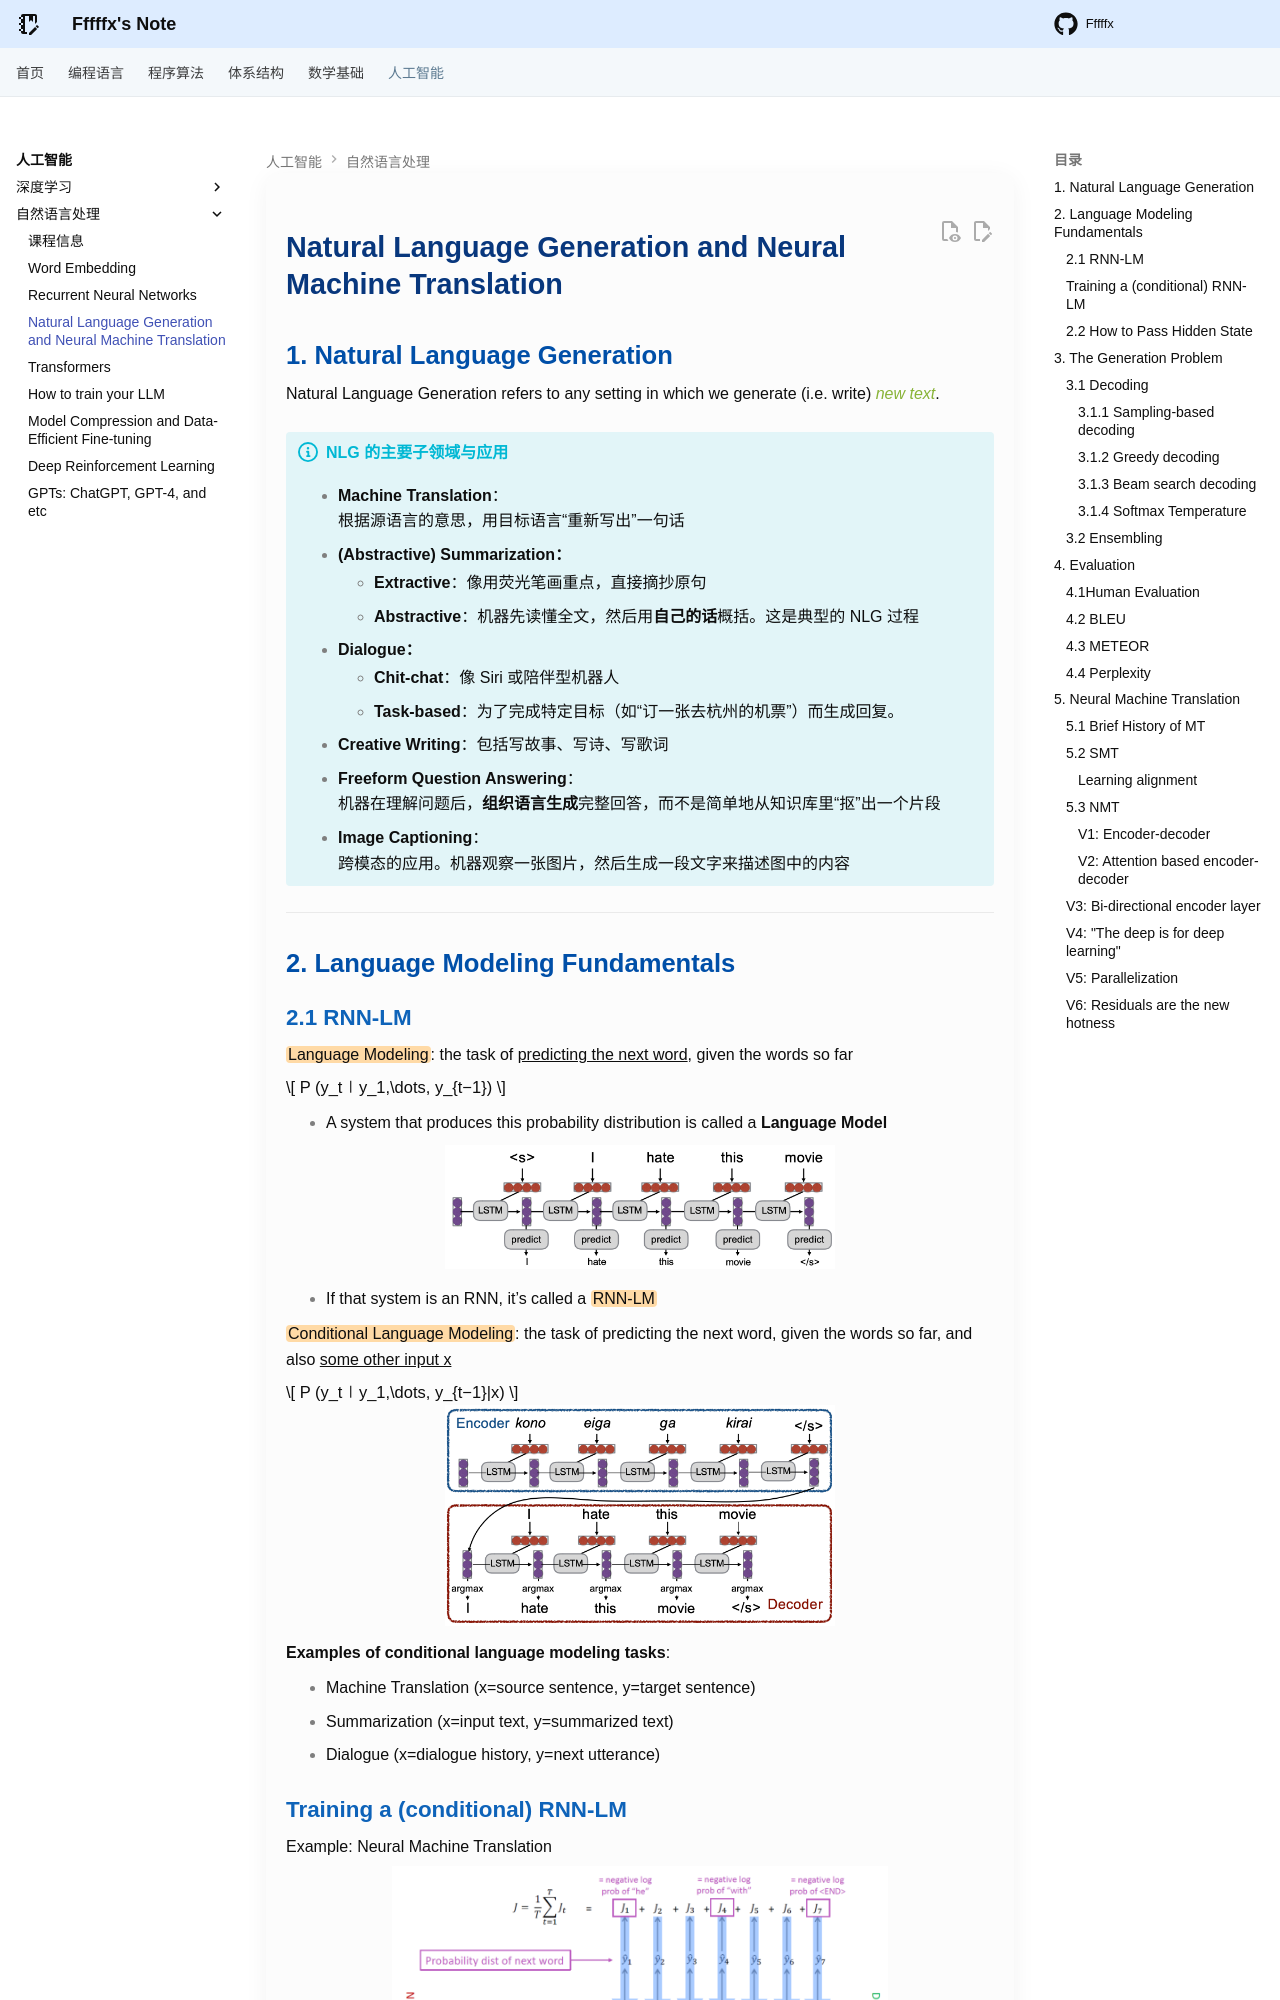

repository: Fffffx0618/PsyBlog · page: AI/NLP/NLG_and_NMT.html · generator: mkdocs

# Natural Language Generation and Neural Machine Translation

## 1. Natural Language Generation

Natural Language Generation refers to any setting in which we generate (i.e. write) *new text*.

!!! info "NLG 的主要子领域与应用"

    - **Machine Translation**：
      根据源语言的意思，用目标语言“重新写出”一句话
    - **(Abstractive) Summarization：**
        - **Extractive**：像用荧光笔画重点，直接摘抄原句
        - **Abstractive**：机器先读懂全文，然后用**自己的话**概括。这是典型的 NLG 过程
    - **Dialogue：**
        - **Chit-chat**：像 Siri 或陪伴型机器人
        - **Task-based**：为了完成特定目标（如“订一张去杭州的机票”）而生成回复。
    - **Creative Writing**：包括写故事、写诗、写歌词
    - **Freeform Question Answering**：
      机器在理解问题后，**组织语言生成**完整回答，而不是简单地从知识库里“抠”出一个片段
    - **Image Captioning**：
      跨模态的应用。机器观察一张图片，然后生成一段文字来描述图中的内容

---

## 2. Language Modeling Fundamentals

### 2.1 RNN-LM

==Language Modeling==: the task of <u>predicting the next word</u>, given the words so far 

$$
P (y_t∣y_1,\dots, y_{t−1})
$$

- A system that produces this probability distribution is called a **Language Model**

<div style="text-align: center"><img src="images/image-25.png" width="55%"></div>

- If that system is an RNN, it’s called a ==RNN-LM==

==Conditional Language Modeling==: the task of predicting the next word, given the words so far, and also <u>some other input x</u>

$$
P (y_t∣y_1,\dots, y_{t−1}|x)
$$

<div style="text-align: center"><img src="images/image-26.png" width="55%"></div>

**Examples of conditional language modeling tasks**: 

- Machine Translation (x=source sentence, y=target sentence) 
- Summarization (x=input text, y=summarized text) 
- Dialogue (x=dialogue history, y=next utterance)
